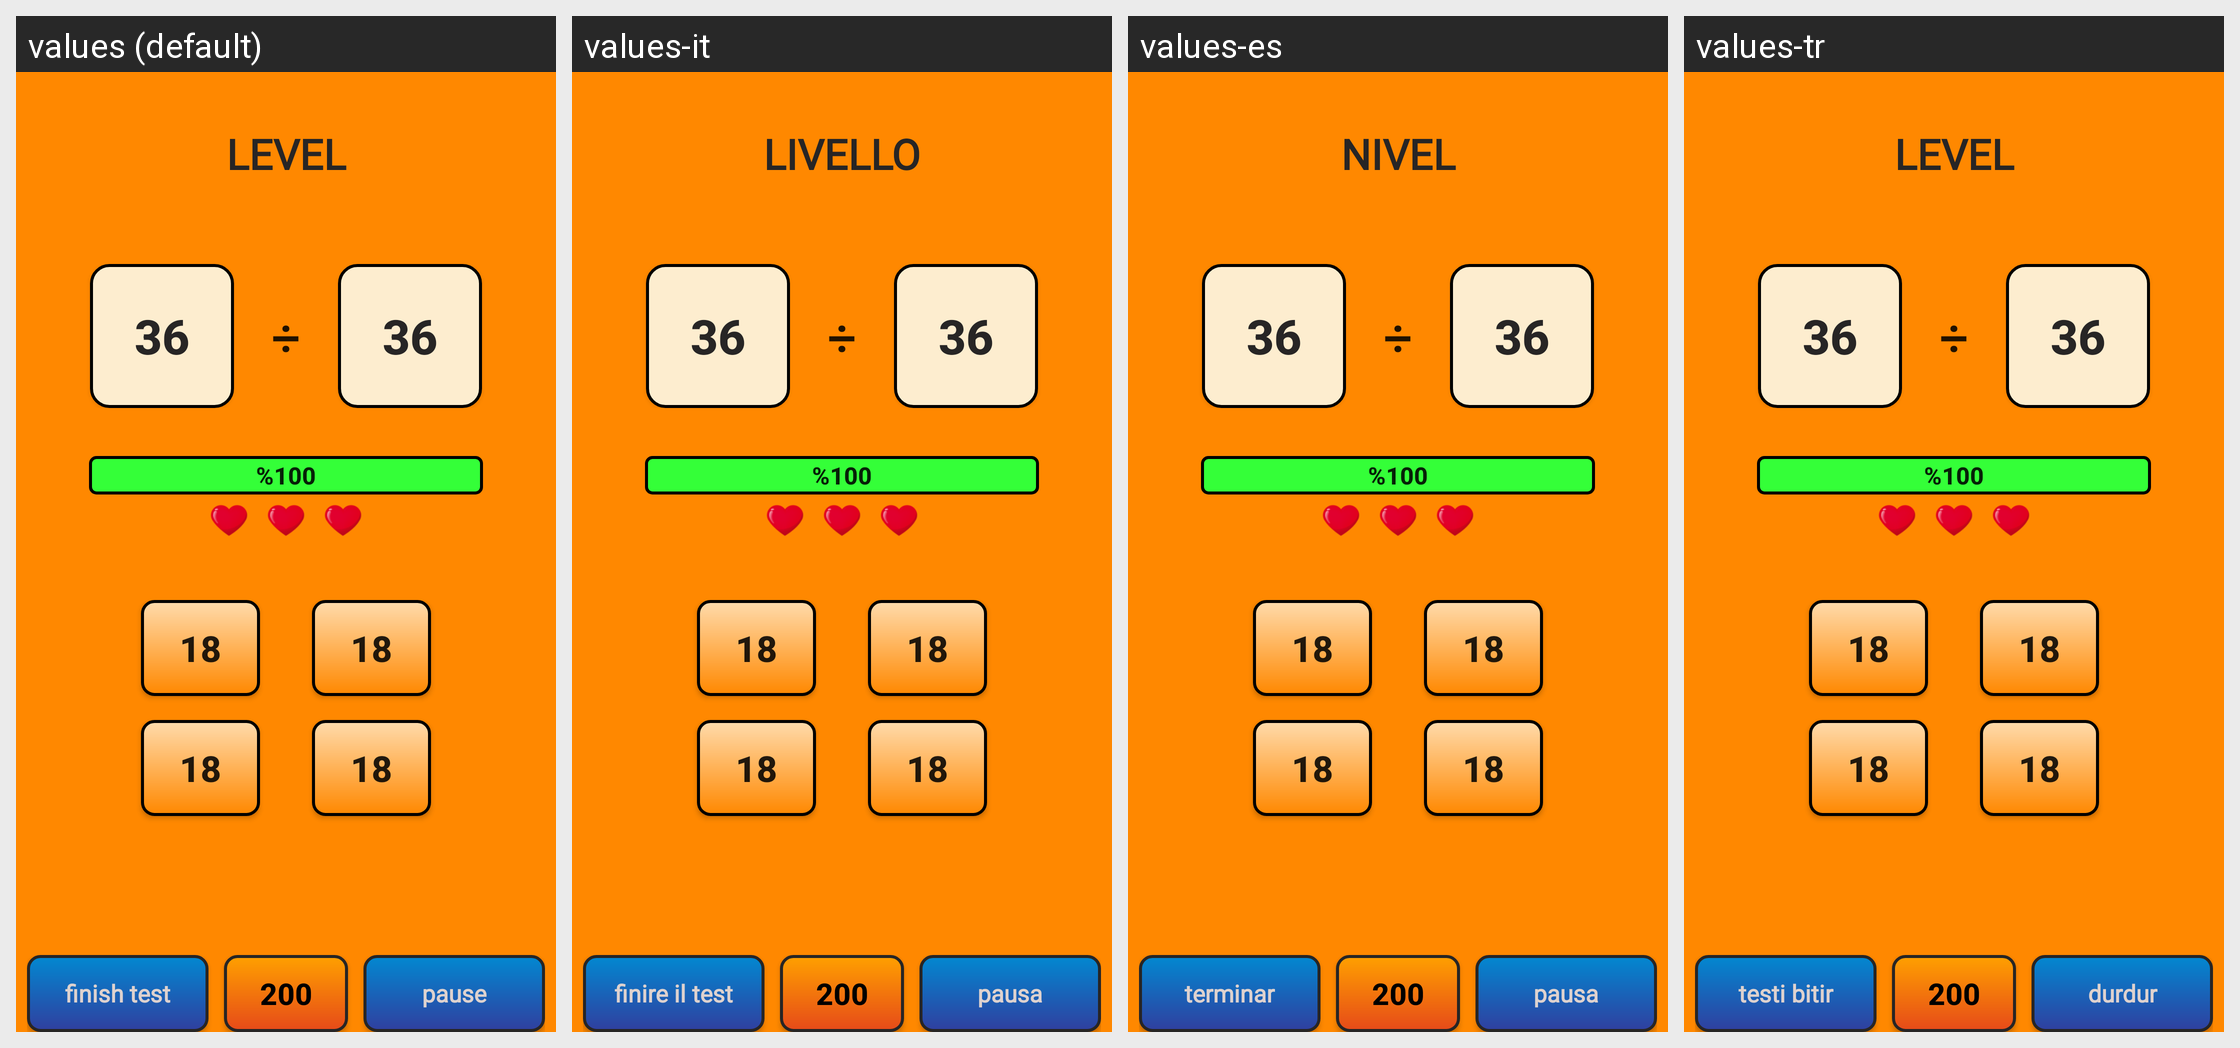

For this localized Android screen grid, give each drawn string resource with its value in every locale shown.
Android screen res/layout/time_challange_layout.xml rendered under 4 locales, left to right: values (default), values-it, values-es, values-tr. Device: Nexus 5 (rendered at 1080×1920; each locale shown at half size, 540×960, under a caption strip naming it); theme AppTheme.
Other locales in the repository, not shown: values-ar, values-de, values-fr-rFR, values-hi, values-ja-rJP, values-ru, values-zh.
Strings drawn on this screen, with the default value and each locale's value (text and hints the layout hard-codes, and strings that could not be matched under every locale, appear in the picture but are not listed):

level
  values: level
  values-it: livello
  values-es: nivel
  values-tr: level

testibitir
  values: finish test
  values-it: finire il test
  values-es: terminar
  values-tr: testi bitir

pause
  values: pause
  values-it: pausa
  values-es: pausa
  values-tr: durdur
